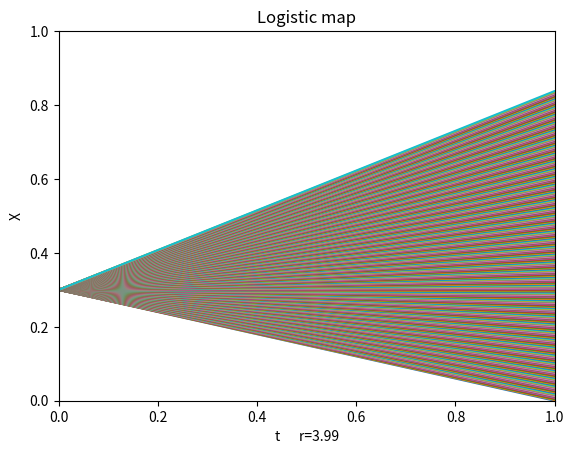

Python code for this plot:
# encoding: utf-8]
import matplotlib
import matplotlib.pyplot as plt

dr = 0.01
x = [0.3]
dt = 1
t = 200
y = [0]

plt.title("Logistic map")
plt.xlim(0)
plt.ylim(0)
plt.ylabel("X")

for i in range(0, int(4 / dr)):
    print(i * dr)
    y = [0]
    x = [0.3]
    for n in range(0, int(t / dt)):
        x.append((i * dr) * x[n] * (1.0 - x[n]))
        y.append(y[n] + dt)
    plt.plot(y, x)
    plt.ylabel("X")
    plt.xlabel("t      r=" + str(i * dr))
    # plt.savefig("test"+str(i)+".png")
    plt.show()
